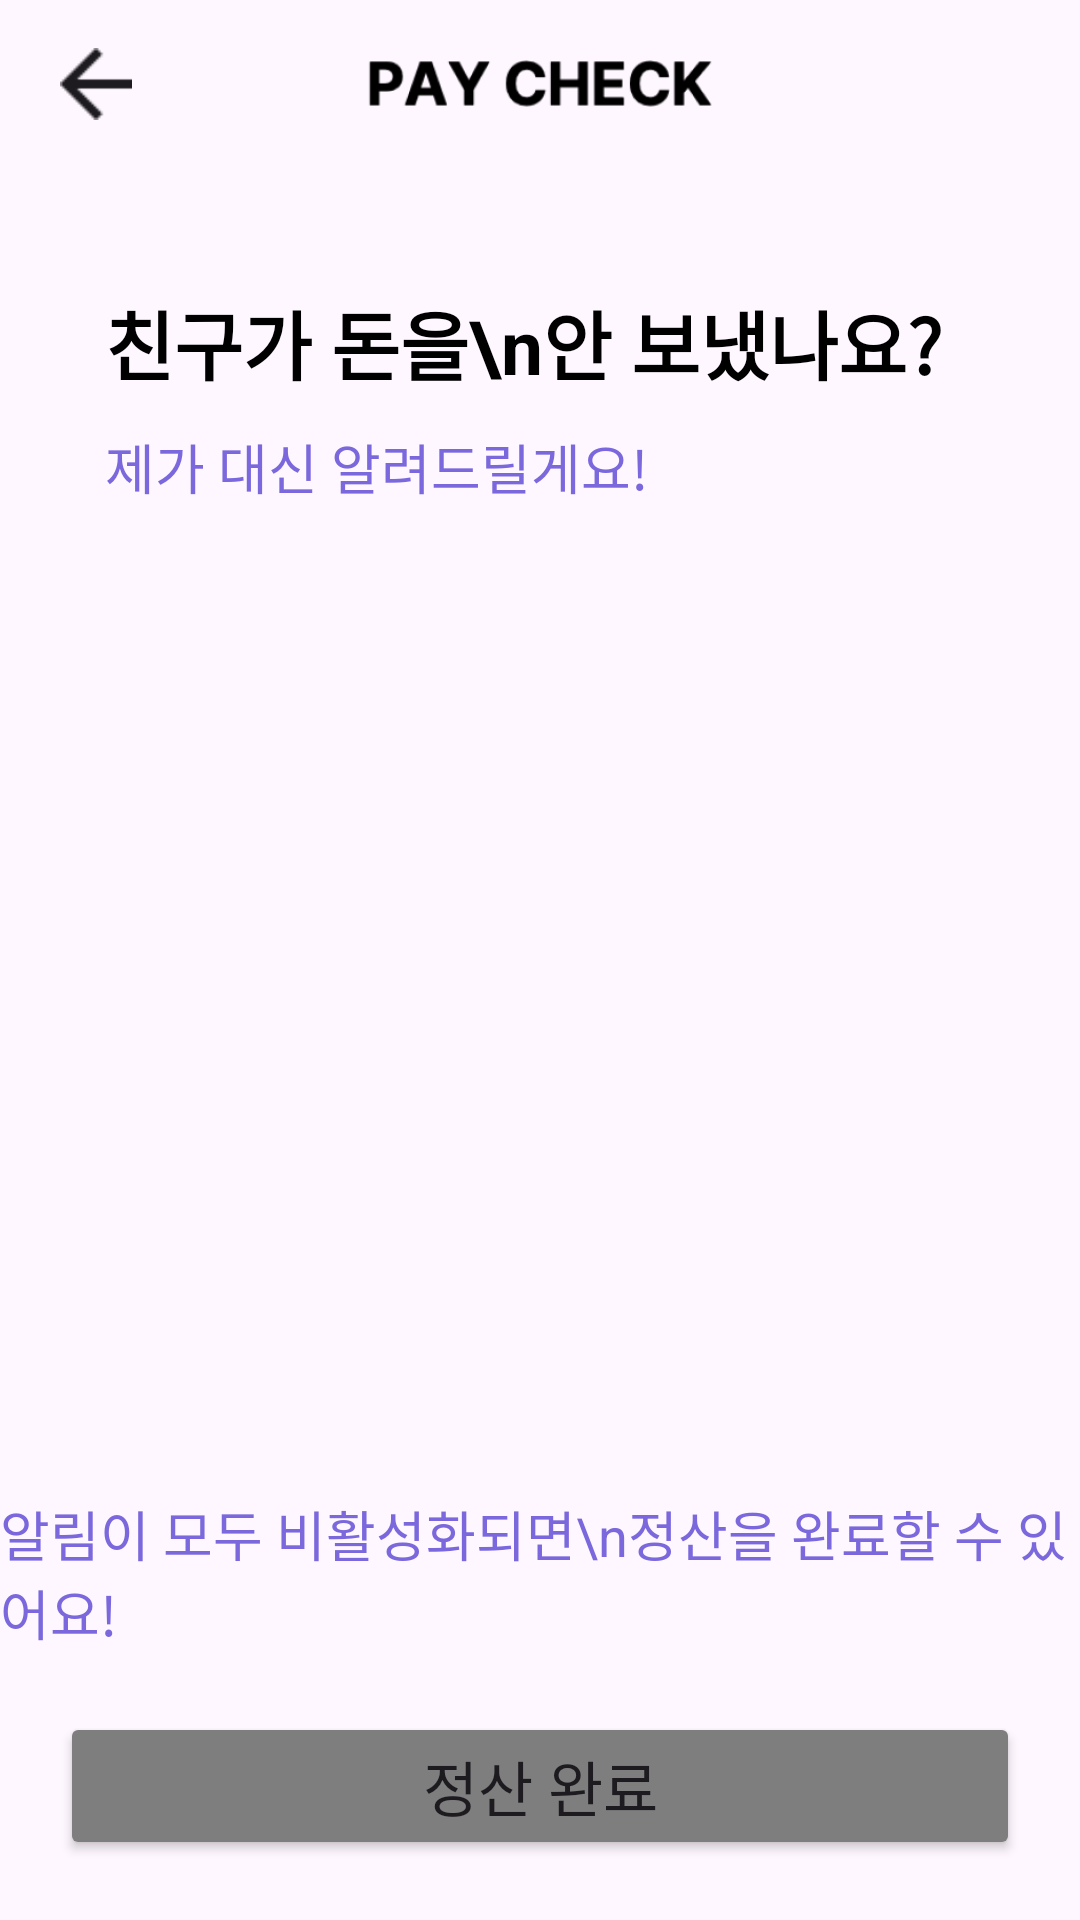

Layout XML and referenced resources for this Android screen:
<!-- AndroidManifest.xml: application theme Theme.MadCampWeek2 -->
<!-- res/layout/activity_start_host.xml -->
<?xml version="1.0" encoding="utf-8"?>
<androidx.constraintlayout.widget.ConstraintLayout xmlns:android="http://schemas.android.com/apk/res/android"
    xmlns:app="http://schemas.android.com/apk/res-auto"
    xmlns:tools="http://schemas.android.com/tools"
    android:id="@+id/main"
    android:layout_width="match_parent"
    android:layout_height="match_parent"
    tools:context=".start.StartHostActivity">

    <Toolbar
        android:elevation="3dp"
        android:layout_width="match_parent"
        android:layout_height="56dp"
        android:id="@+id/toolBar"
        app:layout_constraintTop_toTopOf="parent"
        app:layout_constraintStart_toStartOf="parent"
        app:layout_constraintEnd_toEndOf="parent" >

        <ImageView
            android:layout_width="115dp"
            android:layout_height="29dp"
            android:src="@drawable/img_pay_check"
            android:layout_gravity="center"
            android:id="@+id/ivLogo"/>

        <ImageView
            android:layout_width="24dp"
            android:layout_height="24dp"
            android:layout_gravity="start"
            android:layout_marginStart="20dp"
            android:src="@drawable/ic_back"
            android:id="@+id/ivback"
            android:clickable="true"
            android:focusable="true"
            android:background="@android:color/transparent"/>
    </Toolbar>

    <TextView
        android:id="@+id/tvDontSend"
        android:layout_width="wrap_content"
        android:layout_height="wrap_content"
        android:text="친구가 돈을\n안 보냈나요?"
        android:layout_marginStart="35dp"
        android:textColor="@color/black"
        android:textSize="25sp"
        android:textStyle="bold"
        app:layout_constraintStart_toStartOf="parent"
        app:layout_constraintTop_toBottomOf="@+id/toolBar"
        android:layout_marginTop="40dp"/>

    <TextView
        android:layout_width="wrap_content"
        android:layout_height="wrap_content"
        android:text="제가 대신 알려드릴게요!"
        android:textColor="#7A68DC"
        android:textSize="18sp"
        android:id="@+id/tvContent"
        android:layout_marginStart="35dp"
        android:layout_marginTop="10dp"
        app:layout_constraintTop_toBottomOf="@+id/tvDontSend"
        app:layout_constraintStart_toStartOf="parent"/>

    <androidx.recyclerview.widget.RecyclerView
        android:layout_width="match_parent"
        android:layout_height="wrap_content"
        android:id="@+id/rvFreinds"
        tools:itemCount="3"
        app:layout_constraintTop_toBottomOf="@+id/tvContent"
        app:layout_constraintStart_toStartOf="parent"
        app:layout_constraintEnd_toEndOf="parent"
        android:layout_marginTop="50dp"
        tools:listitem="@layout/item_people_alarm"
        android:layout_marginStart="35dp"
        android:layout_marginEnd="35dp"/>

    <Button
        android:layout_width="match_parent"
        android:layout_height="wrap_content"
        android:text="정산 완료"
        android:id="@+id/btnPayComplete"
        android:textSize="20sp"
        android:layout_margin="20dp"
        android:padding="10dp"
        android:backgroundTint="#7E7E7E"
        app:layout_constraintBottom_toBottomOf="parent"
        app:layout_constraintEnd_toEndOf="parent"
        app:layout_constraintStart_toStartOf="parent" />

    <TextView
        android:layout_width="wrap_content"
        android:layout_height="wrap_content"
        app:layout_constraintBottom_toTopOf="@+id/btnPayComplete"
        app:layout_constraintEnd_toEndOf="parent"
        app:layout_constraintStart_toStartOf="parent"
        android:text="알림이 모두 비활성화되면\n정산을 완료할 수 있어요!"
        android:textColor="#7A68DC"
        android:textSize="18sp"
        android:layout_marginBottom="20dp"/>


</androidx.constraintlayout.widget.ConstraintLayout>
<!-- res/layout/item_people_alarm.xml (included above) -->
<?xml version="1.0" encoding="utf-8"?>
<androidx.constraintlayout.widget.ConstraintLayout xmlns:android="http://schemas.android.com/apk/res/android"
    android:layout_width="match_parent"
    xmlns:app="http://schemas.android.com/apk/res-auto"
    android:layout_height="wrap_content">

    <TextView
        android:layout_marginStart="10dp"
        app:layout_constraintTop_toTopOf="parent"
        app:layout_constraintStart_toStartOf="parent"
        android:layout_marginTop="20dp"
        android:layout_width="wrap_content"
        android:layout_height="wrap_content"
        android:id="@+id/tvName"
        android:textColor="@color/black"
        android:textSize="18sp"
        android:text="이름"/>

    <TextView
        app:layout_constraintTop_toTopOf="parent"
        app:layout_constraintEnd_toStartOf="@+id/btnAlarm"
        android:layout_marginTop="20dp"
        android:layout_width="wrap_content"
        android:layout_height="wrap_content"
        android:id="@+id/tvPrice"
        android:layout_marginEnd="50dp"
        android:layout_marginStart="100dp"
        android:textColor="@color/black"
        android:textSize="18sp"
        android:text="99,999원"/>

    <Button
        android:layout_marginEnd="10dp"
        android:id="@+id/btnAlarm"
        app:layout_constraintTop_toTopOf="parent"
        app:layout_constraintEnd_toEndOf="parent"
        android:layout_marginTop="10dp"
        android:layout_width="wrap_content"
        android:layout_height="wrap_content"
        android:textColor="@color/white"
        android:textSize="18sp"
        android:text="알림"
        android:backgroundTint="@color/main_purple"
        android:layout_marginStart="55dp"/>


</androidx.constraintlayout.widget.ConstraintLayout>
<!-- resources referenced by this layout -->
<resources>
  <color name="black">#FF000000</color>
  <color name="main_purple">#7A68DC</color>
  <color name="white">#FFFFFFFF</color>
  <!-- drawable ic_back: png bitmap (drawable, 192 bytes) -->
  <!-- drawable img_pay_check: png bitmap (drawable, 5907 bytes) -->
  <style name="Theme.MadCampWeek2" parent="Base.Theme.MadCampWeek2" />
  <style name="Base.Theme.MadCampWeek2" parent="Theme.Material3.DayNight.NoActionBar">
          
          
      </style>
</resources>
